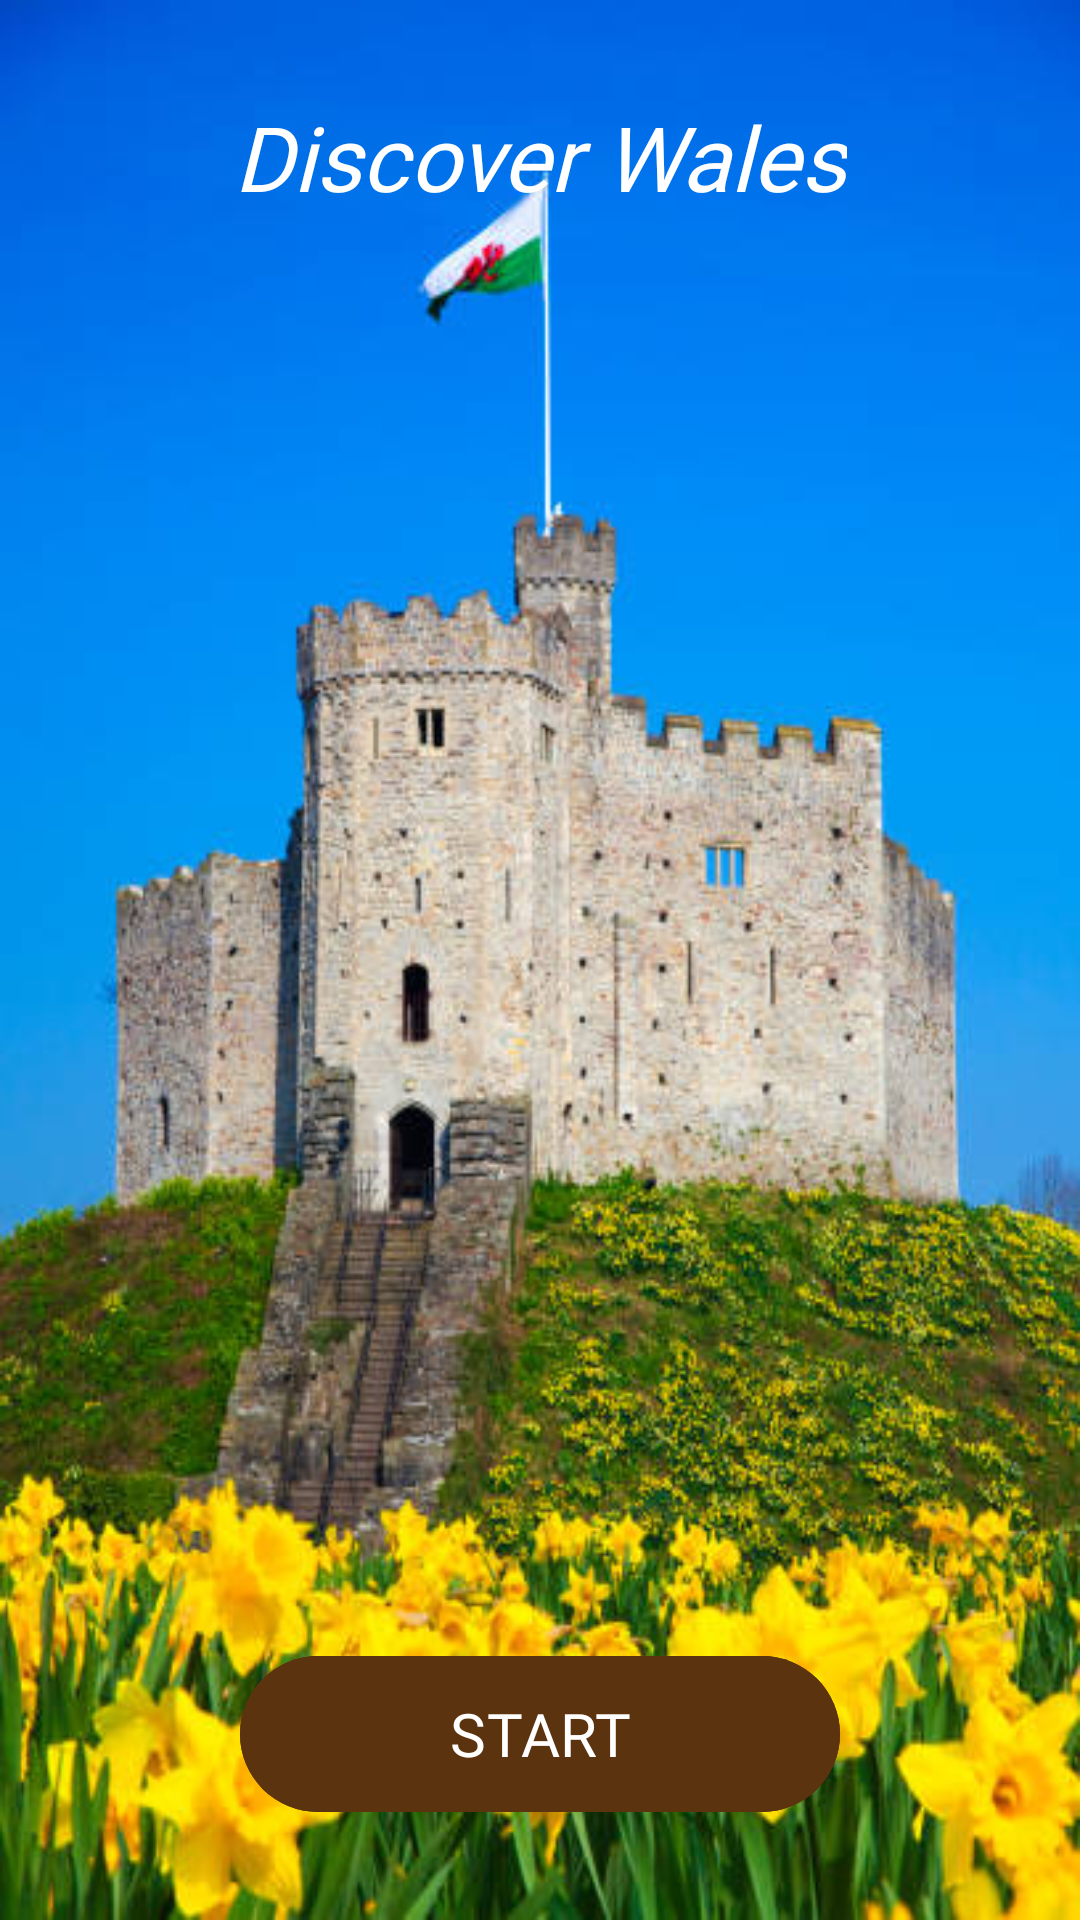

Android layout source for this screen:
<!-- AndroidManifest.xml: application theme Theme.Musem -->
<!-- res/layout/activity_main.xml -->
<?xml version="1.0" encoding="utf-8"?>
<androidx.constraintlayout.widget.ConstraintLayout xmlns:android="http://schemas.android.com/apk/res/android"
    xmlns:app="http://schemas.android.com/apk/res-auto"
    xmlns:tools="http://schemas.android.com/tools"
    android:id="@+id/main"
    android:layout_width="match_parent"
    android:layout_height="match_parent"
    android:background="@drawable/bg"
    tools:context=".MainActivity">


    <TextView
        android:id="@+id/topText"
        android:layout_width="wrap_content"
        android:layout_height="wrap_content"
        android:text="@string/wales"
        android:textSize="30sp"
        android:fontFamily="@font/poppins"
        android:textColor="@android:color/white"
        android:layout_marginBottom="32dp"
        android:textStyle="italic"
        android:layout_marginTop="32dp"
        app:layout_constraintTop_toTopOf="parent"
        app:layout_constraintStart_toStartOf="parent"
        app:layout_constraintEnd_toEndOf="parent"
        android:gravity="center"/>

    <com.google.android.material.button.MaterialButton
        android:id="@+id/start"
        android:layout_width="200dp"
        android:layout_height="60dp"
        android:text="@string/start"
        android:fontFamily="@font/poppins"
        android:textColor="@android:color/white"
        android:layout_marginBottom="32dp"
        android:textSize="20sp"
        android:backgroundTint="@color/brown"
        app:layout_constraintBottom_toBottomOf="parent"
        app:layout_constraintStart_toStartOf="parent"
        app:layout_constraintEnd_toEndOf="parent"/>

</androidx.constraintlayout.widget.ConstraintLayout>
<!-- resources referenced by this layout -->
<resources>
  <color name="brown">#5B330E</color>
  <!-- drawable bg: png bitmap (drawable, 337466 bytes) -->
  <string name="start">START</string>
  <string name="wales">Discover Wales</string>
  <style name="Theme.Musem" parent="Base.Theme.Musem" />
  <style name="Base.Theme.Musem" parent="Theme.Material3.DayNight.NoActionBar">
          
           <item name="colorPrimary">@color/brown</item>
      </style>
</resources>
